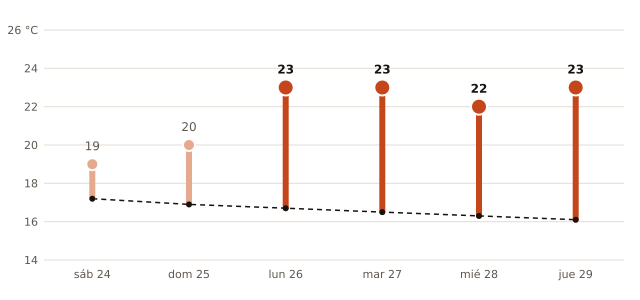

Data behind this chart, as committed beside it:
fecha, máxima_prevista_C, máxima_normal_1991_2020_C
2026-10-24, 19, 17.2
2026-10-25, 20, 16.9
2026-10-26, 23, 16.7
2026-10-27, 23, 16.5
2026-10-28, 22, 16.3
2026-10-29, 23, 16.1
